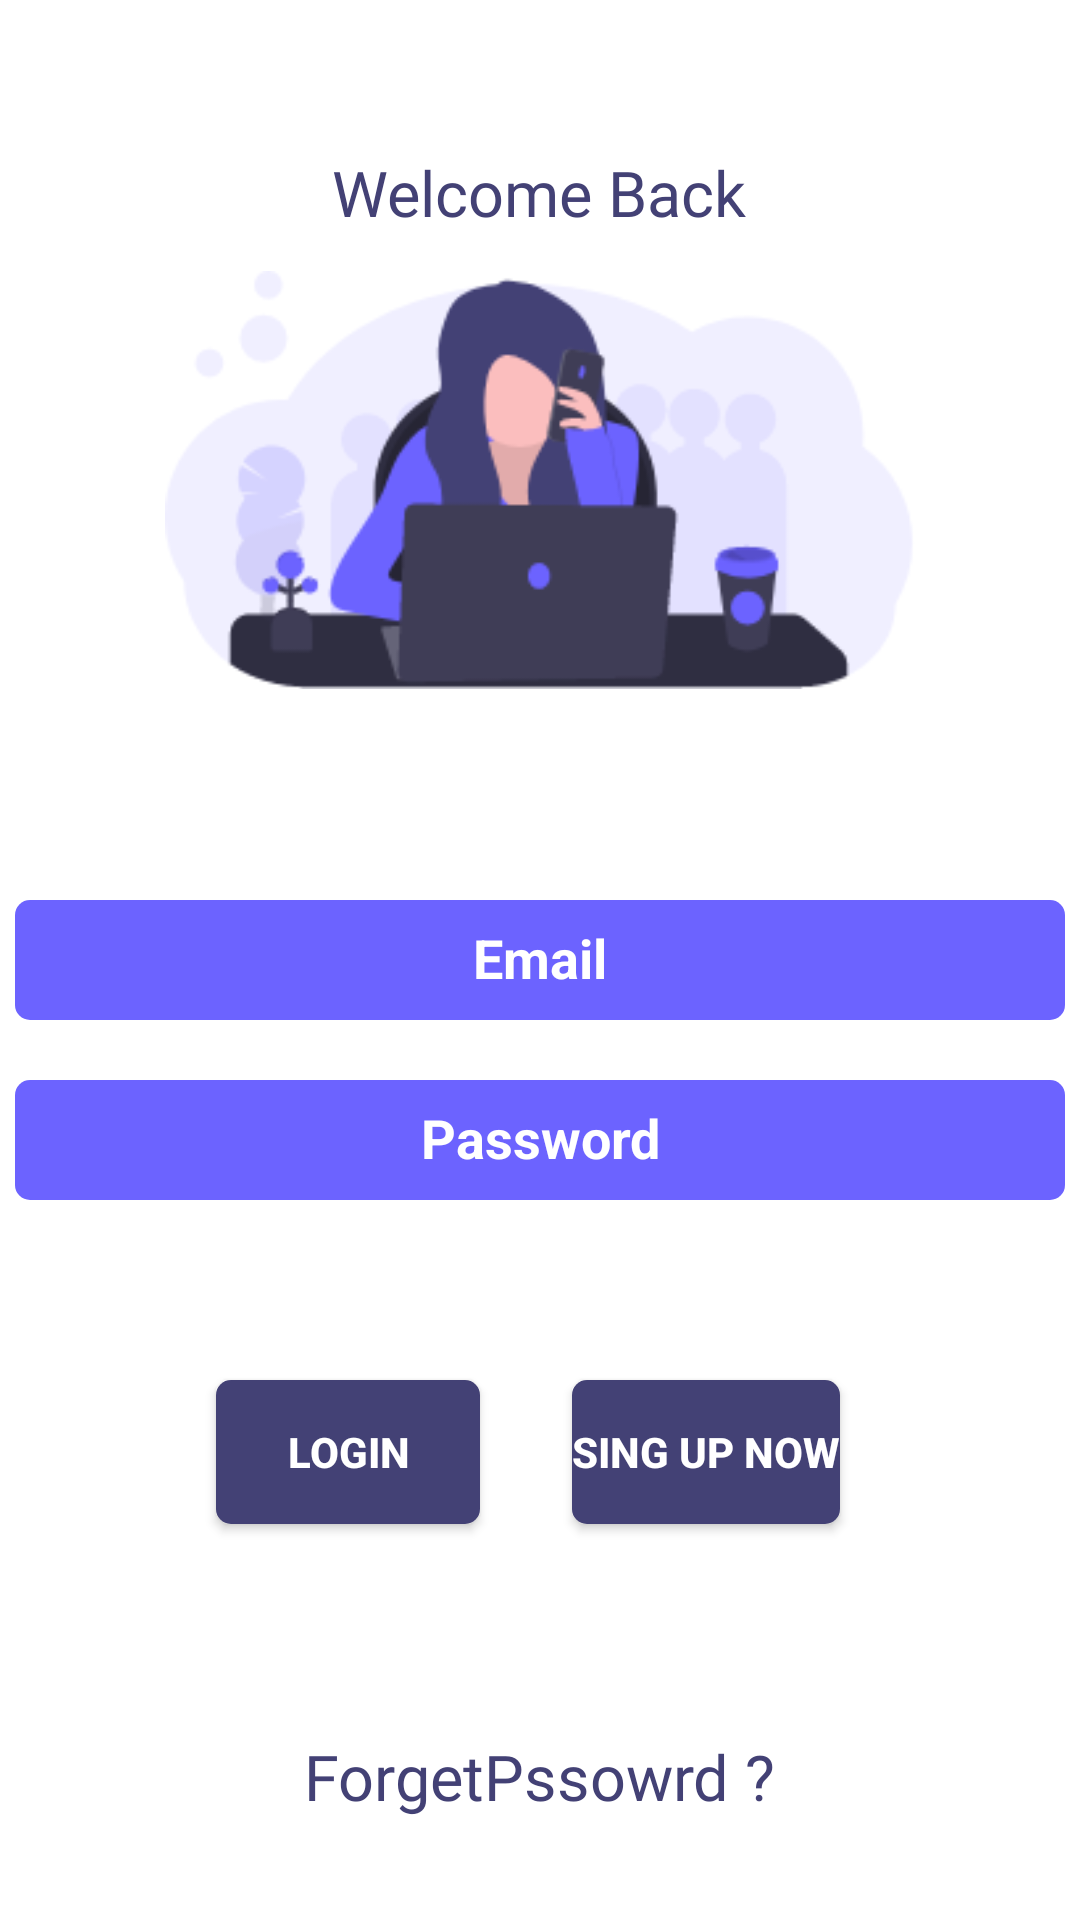

Layout XML and referenced resources for this Android screen:
<!-- AndroidManifest.xml: application theme Theme.Final_projects -->
<!-- res/layout/activity_login__sing_up_.xml -->
<?xml version="1.0" encoding="utf-8"?>
<RelativeLayout xmlns:android="http://schemas.android.com/apk/res/android"
    xmlns:tools="http://schemas.android.com/tools"
    android:layout_width="match_parent"
    android:layout_height="match_parent"
    tools:context=".Login_Sing_up_Activity"
    android:layoutDirection="rtl">

    <TextView
        android:layout_width="wrap_content"
        android:layout_height="wrap_content"
        android:layout_centerHorizontal="true"
        android:layout_marginTop="50sp"
        android:fontFamily="@font/amaranth_bold"
        android:text="@string/welcome_back"
        android:textColor="#434175"
        android:textSize="21sp"
        />

    <ImageView
        android:id="@+id/imageView"
        android:layout_width="250dp"
        android:layout_height="200dp"
        android:layout_centerHorizontal="true"
        android:layout_marginTop="60dp"
        android:contentDescription="TODO"
        android:src="@drawable/bakc2" />

    <EditText
        android:id="@+id/edit_email"
        android:layout_width="350dp"
        android:layout_height="40dp"
        android:layout_below="@+id/imageView"
        android:layout_centerHorizontal="true"
        android:layout_marginTop="40dp"
        android:autofillHints="0"
        android:background="@drawable/edite_text"
        android:gravity="center_horizontal"
        android:hint="@string/email"
        android:inputType="textEmailAddress"
        android:paddingTop="7dp"
        android:textAlignment="center"
        android:textColorHint="@color/white"
        android:textStyle="bold"
        android:textColor="@color/white"/>

    <EditText
        android:id="@+id/edit_pass"
        android:layout_width="350dp"
        android:layout_height="40dp"
        android:layout_below="@+id/edit_email"
        android:layout_centerHorizontal="true"
        android:layout_marginTop="20dp"
        android:autofillHints="0"
        android:background="@drawable/edite_text"
        android:gravity="center_horizontal"
        android:hint="@string/password"
        android:inputType="textPassword"
        android:paddingTop="7dp"
        android:textAlignment="center"
        android:textColorHint="@color/white"
        android:textStyle="bold"
        android:textColor="@color/white"/>

    <Button
        android:id="@+id/Login"
        android:layout_width="wrap_content"
        android:layout_height="wrap_content"
        android:layout_below="@id/edit_pass"
        android:layout_marginStart="200dp"
        android:layout_marginLeft="220dp"
        android:layout_marginTop="60dp"
        android:background="@drawable/login_btn_background"
        android:text="@string/login"
        android:textColor="@color/white"
        android:textStyle="bold" />

    <Button
        android:id="@+id/Singup1"
        android:layout_width="wrap_content"
        android:layout_height="wrap_content"
        android:layout_below="@id/edit_pass"
        android:layout_marginStart="80dp"
        android:layout_marginLeft="100dp"
        android:layout_marginTop="60dp"
        android:background="@drawable/login_btn_background"
        android:text="@string/singup"
        android:textColor="@color/white"
        android:textStyle="bold" />

    <TextView
        android:layout_width="wrap_content"
        android:layout_height="wrap_content"
        android:layout_below="@id/Singup1"
        android:layout_centerHorizontal="true"
        android:layout_marginTop="70dp"
        android:fontFamily="@font/amaranth_bold"
        android:text="@string/forgetpssowrd"
        android:textColor="#434175"
        android:textSize="21sp" />

</RelativeLayout>
<!-- resources referenced by this layout -->
<resources>
  <color name="white">#FFFFFFFF</color>
  <!-- drawable bakc2: png bitmap (drawable, 18137 bytes) -->
  <!-- drawable edite_text (drawable) -->
  <?xml version="1.0" encoding="utf-8"?>
  <selector xmlns:android="http://schemas.android.com/apk/res/android">
      <item>
          <shape android:shape="rectangle">
              <corners android:radius="5dp" />
              <solid android:color="#6C63FF" />
          </shape>
      </item>
  </selector>
  <!-- drawable login_btn_background (drawable) -->
  <?xml version="1.0" encoding="utf-8"?>
  <selector xmlns:android="http://schemas.android.com/apk/res/android">
      <item>
          <shape android:shape="rectangle">
              <corners android:radius="5dp" />
              <solid android:color="@color/Color_Number_1" />
          </shape>
      </item>
  </selector>
  <string name="email">Email</string>
  <string name="forgetpssowrd">ForgetPssowrd ?</string>
  <string name="login">LogIn</string>
  <string name="password">Password</string>
  <string name="singup">Sing Up Now</string>
  <string name="welcome_back" translatable="true">Welcome Back</string>
  <style name="Theme.Final_projects" parent="Theme.MaterialComponents.DayNight.DarkActionBar">
          
          <item name="colorPrimary">@color/purple_500</item>
          <item name="colorPrimaryVariant">@color/purple_700</item>
          <item name="colorOnPrimary">@color/white</item>
          
          <item name="colorSecondary">@color/teal_200</item>
          <item name="colorSecondaryVariant">@color/teal_700</item>
          <item name="colorOnSecondary">@color/black</item>
          
          <item name="android:statusBarColor" tools:targetApi="l">?attr/colorPrimaryVariant</item>
          
      </style>
  <color name="Color_Number_1">#434175</color>
  <color name="purple_500">#FF6200EE</color>
  <color name="purple_700">#FF3700B3</color>
  <color name="teal_200">#FF03DAC5</color>
  <color name="teal_700">#FF018786</color>
  <color name="black">#FF000000</color>
</resources>
